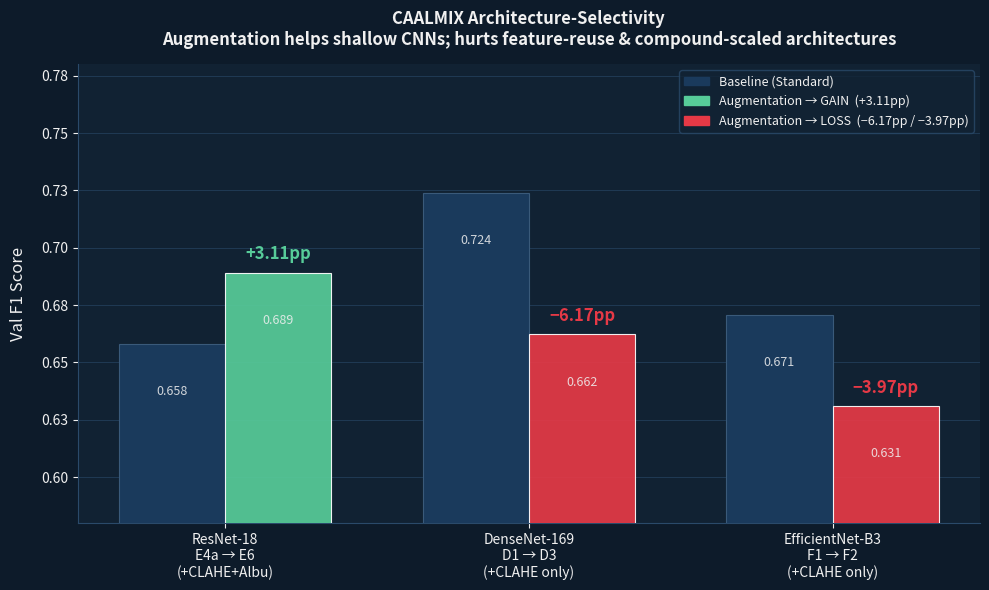
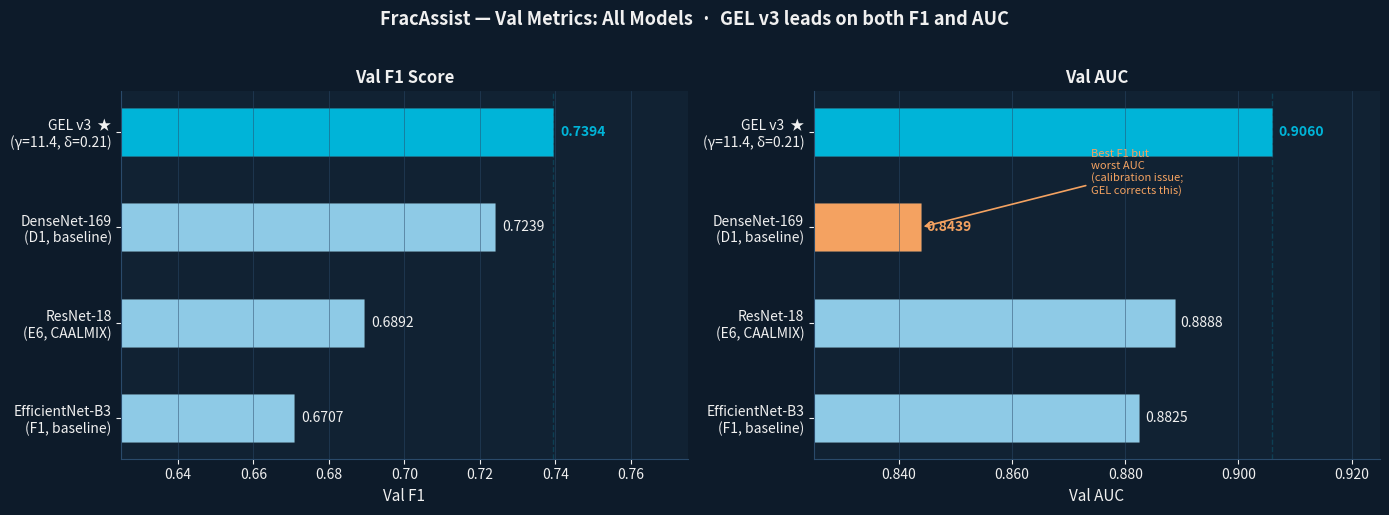
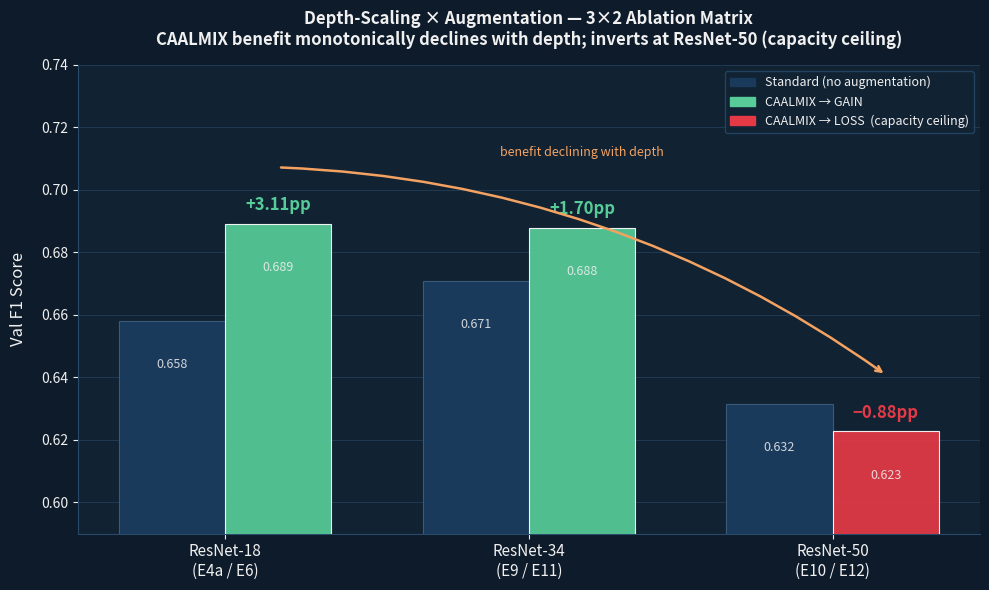

Python code for these plots, in order:
#!/usr/bin/env python3
"""
Comparative bar charts for FracAssist experiment results.
Generates three summary charts saved to results/plots/:
  1. caalmix_architecture_selectivity.png  — augmentation effect across architectures
  2. all_models_val_comparison.png         — val F1 and val AUC for all models + GEL
  3. depth_scaling_caalmix_matrix.png      — depth x augmentation 3x2 ablation matrix
"""

import matplotlib
matplotlib.use("Agg")
import matplotlib.pyplot as plt
import matplotlib.patches as mpatches
import numpy as np
import os

# ── Colour palette ────────────────────────────────────────────
BG    = "#0d1b2a"
PANEL = "#112233"
NAVY  = "#1a3a5c"
TEAL  = "#00b4d8"
WHITE = "#f0f0f0"
GREEN = "#57cc99"
RED   = "#e63946"
GRAY  = "#8ecae6"
AMBER = "#f4a261"

BAR_W = 0.35
OUTPUT = "results/plots"
os.makedirs(OUTPUT, exist_ok=True)


def dark(fig, axes):
    fig.patch.set_facecolor(BG)
    for ax in (axes if isinstance(axes, (list, tuple)) else [axes]):
        ax.set_facecolor(PANEL)
        ax.tick_params(colors=WHITE, labelsize=10)
        for spine in ax.spines.values():
            spine.set_color("#2a4a6a")
        ax.spines["top"].set_visible(False)
        ax.spines["right"].set_visible(False)
        ax.xaxis.label.set_color(WHITE)
        ax.yaxis.label.set_color(WHITE)
        ax.title.set_color(WHITE)


# ════════════════════════════════════════════════════════════════
# Chart 1 — CAALMIX Architecture-Selectivity
# ════════════════════════════════════════════════════════════════
archs     = ["ResNet-18", "DenseNet-169", "EfficientNet-B3"]
arch_sub  = ["E4a → E6\n(+CLAHE+Albu)", "D1 → D3\n(+CLAHE only)", "F1 → F2\n(+CLAHE only)"]
base_f1   = np.array([0.6581, 0.7239, 0.6707])
aug_f1    = np.array([0.6892, 0.6622, 0.6310])
deltas    = aug_f1 - base_f1
d_strs    = ["+3.11pp", "−6.17pp", "−3.97pp"]
aug_cols  = [GREEN, RED, RED]

x = np.arange(len(archs))

fig, ax = plt.subplots(figsize=(10, 6))
dark(fig, ax)

b1 = ax.bar(x - BAR_W/2, base_f1, BAR_W, color=NAVY,
            edgecolor="#3a5a7a", linewidth=0.8, label="Baseline (Standard)", zorder=3)
b2 = ax.bar(x + BAR_W/2, aug_f1, BAR_W, color=aug_cols,
            edgecolor="#ffffff22", linewidth=0.8, alpha=0.92, zorder=3)

for bar in b1:
    ax.text(bar.get_x() + bar.get_width()/2, bar.get_height() - 0.018,
            f"{bar.get_height():.3f}", ha="center", va="top", fontsize=9, color=WHITE, alpha=0.85)
for bar in b2:
    ax.text(bar.get_x() + bar.get_width()/2, bar.get_height() - 0.018,
            f"{bar.get_height():.3f}", ha="center", va="top", fontsize=9, color=WHITE, alpha=0.85)
for bar, d, ds in zip(b2, deltas, d_strs):
    ax.text(bar.get_x() + bar.get_width()/2, bar.get_height() + 0.004,
            ds, ha="center", va="bottom", fontsize=12, fontweight="bold",
            color=GREEN if d > 0 else RED)

ax.set_xticks(x)
ax.set_xticklabels([f"{a}\n{s}" for a, s in zip(archs, arch_sub)], fontsize=10)
ax.set_ylabel("Val F1 Score", fontsize=12, labelpad=10)
ax.set_ylim(0.58, 0.78)
ax.yaxis.set_major_formatter(plt.FuncFormatter(lambda v, _: f"{v:.2f}"))
ax.grid(axis="y", color="#2a4a6a", linewidth=0.6, alpha=0.7, zorder=0)
ax.set_title(
    "CAALMIX Architecture-Selectivity\n"
    "Augmentation helps shallow CNNs; hurts feature-reuse & compound-scaled architectures",
    fontsize=12, fontweight="bold", pad=14, color=WHITE)
ax.legend(handles=[
    mpatches.Patch(color=NAVY,  label="Baseline (Standard)"),
    mpatches.Patch(color=GREEN, label="Augmentation → GAIN  (+3.11pp)"),
    mpatches.Patch(color=RED,   label="Augmentation → LOSS  (−6.17pp / −3.97pp)"),
], loc="upper right", facecolor=PANEL, edgecolor="#2a4a6a", labelcolor=WHITE, fontsize=9)

plt.tight_layout()
fig.savefig(os.path.join(OUTPUT, "caalmix_architecture_selectivity.png"),
            dpi=150, bbox_inches="tight", facecolor=BG)
plt.close()
print("OK caalmix_architecture_selectivity.png")


# ════════════════════════════════════════════════════════════════
# Chart 2 — All-Models Val Comparison (F1 + AUC side by side)
# ════════════════════════════════════════════════════════════════
# Sorted ascending by val F1 → GEL at top
model_names = [
    "EfficientNet-B3\n(F1, baseline)",
    "ResNet-18\n(E6, CAALMIX)",
    "DenseNet-169\n(D1, baseline)",
    "GEL v3  ★\n(γ=11.4, δ=0.21)",
]
val_f1  = [0.6707, 0.6892, 0.7239, 0.7394]
val_auc = [0.8825, 0.8888, 0.8439, 0.9060]

# DenseNet AUC in amber — notable calibration anomaly
cols_f1  = [GRAY, GRAY, GRAY,  TEAL]
cols_auc = [GRAY, GRAY, AMBER, TEAL]

y = np.arange(len(model_names))

fig, (ax1, ax2) = plt.subplots(1, 2, figsize=(14, 5))
dark(fig, [ax1, ax2])

# F1 subplot
b = ax1.barh(y, val_f1, color=cols_f1, height=0.5, edgecolor="#ffffff15", linewidth=0.5)
for bar, val, col in zip(b, val_f1, cols_f1):
    ax1.text(val + 0.002, bar.get_y() + bar.get_height()/2,
             f"{val:.4f}", va="center", ha="left", fontsize=10,
             color=TEAL if col == TEAL else WHITE,
             fontweight="bold" if col == TEAL else "normal")
ax1.set_xlim(0.625, 0.775)
ax1.set_yticks(y)
ax1.set_yticklabels(model_names, fontsize=10)
ax1.set_xlabel("Val F1", fontsize=11)
ax1.set_title("Val F1 Score", fontsize=12, fontweight="bold")
ax1.axvline(max(val_f1), color=TEAL, linestyle="--", alpha=0.2, linewidth=1)
ax1.grid(axis="x", color="#2a4a6a", linewidth=0.5, alpha=0.7)
ax1.xaxis.set_major_formatter(plt.FuncFormatter(lambda v, _: f"{v:.2f}"))

# AUC subplot
b = ax2.barh(y, val_auc, color=cols_auc, height=0.5, edgecolor="#ffffff15", linewidth=0.5)
for bar, val, col in zip(b, val_auc, cols_auc):
    ax2.text(val + 0.001, bar.get_y() + bar.get_height()/2,
             f"{val:.4f}", va="center", ha="left", fontsize=10,
             color=TEAL if col == TEAL else (AMBER if col == AMBER else WHITE),
             fontweight="bold" if col in (TEAL, AMBER) else "normal")
ax2.set_xlim(0.825, 0.925)
ax2.set_yticks(y)
ax2.set_yticklabels(model_names, fontsize=10)
ax2.set_xlabel("Val AUC", fontsize=11)
ax2.set_title("Val AUC", fontsize=12, fontweight="bold")
ax2.axvline(max(val_auc), color=TEAL, linestyle="--", alpha=0.2, linewidth=1)
ax2.grid(axis="x", color="#2a4a6a", linewidth=0.5, alpha=0.7)
ax2.xaxis.set_major_formatter(plt.FuncFormatter(lambda v, _: f"{v:.3f}"))

# Annotate DenseNet AUC anomaly (y=2) — text placed right of bar end in empty space
ax2.annotate("Best F1 but\nworst AUC\n(calibration issue;\nGEL corrects this)",
             xy=(0.8439, 2.0),
             xytext=(0.874, 2.35),
             arrowprops=dict(arrowstyle="->", color=AMBER, lw=1.2),
             fontsize=8, color=AMBER, ha="left")

fig.suptitle(
    "FracAssist — Val Metrics: All Models  ·  GEL v3 leads on both F1 and AUC",
    fontsize=13, fontweight="bold", color=WHITE, y=1.02)

plt.tight_layout()
fig.savefig(os.path.join(OUTPUT, "all_models_val_comparison.png"),
            dpi=150, bbox_inches="tight", facecolor=BG)
plt.close()
print("OK all_models_val_comparison.png")


# ════════════════════════════════════════════════════════════════
# Chart 3 — Depth-Scaling 3×2 Matrix
# ════════════════════════════════════════════════════════════════
depth_labels = ["ResNet-18\n(E4a / E6)", "ResNet-34\n(E9 / E11)", "ResNet-50\n(E10 / E12)"]
std_f1_d = np.array([0.6581, 0.6709, 0.6316])
cal_f1_d = np.array([0.6892, 0.6879, 0.6228])
d_deltas = cal_f1_d - std_f1_d
d_strs   = ["+3.11pp", "+1.70pp", "−0.88pp"]
cal_cols = [GREEN, GREEN, RED]

x = np.arange(len(depth_labels))

fig, ax = plt.subplots(figsize=(10, 6))
dark(fig, ax)

b1 = ax.bar(x - BAR_W/2, std_f1_d, BAR_W, color=NAVY,
            edgecolor="#3a5a7a", linewidth=0.8, label="Standard (no augmentation)", zorder=3)
b2 = ax.bar(x + BAR_W/2, cal_f1_d, BAR_W, color=cal_cols,
            edgecolor="#ffffff22", linewidth=0.8, alpha=0.92, zorder=3)

for bar in b1:
    ax.text(bar.get_x() + bar.get_width()/2, bar.get_height() - 0.012,
            f"{bar.get_height():.3f}", ha="center", va="top", fontsize=9, color=WHITE, alpha=0.85)
for bar in b2:
    ax.text(bar.get_x() + bar.get_width()/2, bar.get_height() - 0.012,
            f"{bar.get_height():.3f}", ha="center", va="top", fontsize=9, color=WHITE, alpha=0.85)
for bar, d, ds in zip(b2, d_deltas, d_strs):
    ax.text(bar.get_x() + bar.get_width()/2, bar.get_height() + 0.003,
            ds, ha="center", va="bottom", fontsize=12, fontweight="bold",
            color=GREEN if d > 0 else RED)

# Arrow showing monotonic decline of CAALMIX benefit — kept below legend
ax.annotate("",
            xy=(x[2] + BAR_W/2, cal_f1_d[2] + 0.018),
            xytext=(x[0] + BAR_W/2, cal_f1_d[0] + 0.018),
            arrowprops=dict(arrowstyle="->", color=AMBER, lw=1.8,
                            connectionstyle="arc3,rad=-0.15"))
ax.text(x[1] + BAR_W/2, cal_f1_d[1] + 0.023,
        "benefit declining with depth",
        ha="center", fontsize=9, color=AMBER, style="italic")

ax.set_xticks(x)
ax.set_xticklabels(depth_labels, fontsize=11)
ax.set_ylabel("Val F1 Score", fontsize=12, labelpad=10)
ax.set_ylim(0.59, 0.74)
ax.yaxis.set_major_formatter(plt.FuncFormatter(lambda v, _: f"{v:.2f}"))
ax.grid(axis="y", color="#2a4a6a", linewidth=0.6, alpha=0.7, zorder=0)
ax.set_title(
    "Depth-Scaling × Augmentation — 3×2 Ablation Matrix\n"
    "CAALMIX benefit monotonically declines with depth; inverts at ResNet-50 (capacity ceiling)",
    fontsize=12, fontweight="bold", pad=14, color=WHITE)
ax.legend(handles=[
    mpatches.Patch(color=NAVY,  label="Standard (no augmentation)"),
    mpatches.Patch(color=GREEN, label="CAALMIX → GAIN"),
    mpatches.Patch(color=RED,   label="CAALMIX → LOSS  (capacity ceiling)"),
], loc="upper right", facecolor=PANEL, edgecolor="#2a4a6a", labelcolor=WHITE, fontsize=9)

plt.tight_layout()
fig.savefig(os.path.join(OUTPUT, "depth_scaling_caalmix_matrix.png"),
            dpi=150, bbox_inches="tight", facecolor=BG)
plt.close()
print("OK depth_scaling_caalmix_matrix.png")

print("\nDone -- all 3 charts written to results/plots/")
